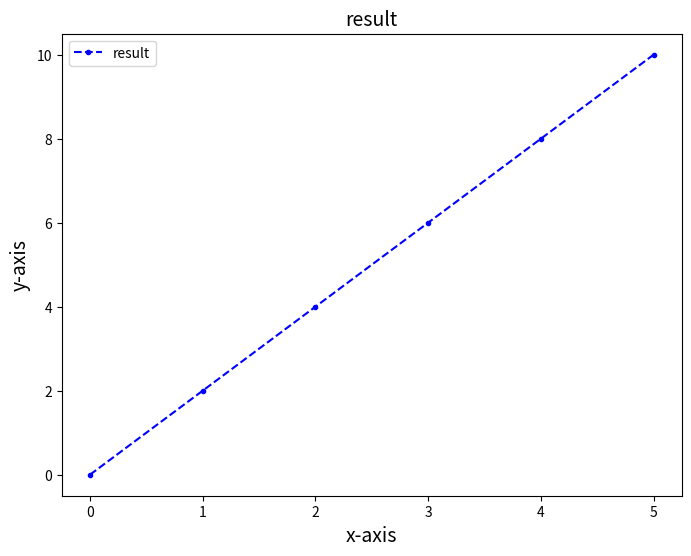

Here is the Python script that generated this plot: (Note: this script raises an exception after producing the figure.)
#!/usr/bin/env python3
# encoding: utf-8

import matplotlib.pyplot as plt

class Plot:
    image_size_x = 8
    image_size_y = 6
    title_size = 14
    label_size_x = 14
    label_size_y = 14

    def __init__(self):
        '''
        function: 初始化一个绘图实例
        '''
        plt.figure(num=1, figsize=(Plot.image_size_x, Plot.image_size_y))
        plt.cla()
        pass

    def reset(self):
        '''
        function: 清空绘图实例的待绘制内容
        '''
        plt.cla()
        return

    def add_line(self, x_data, y_data, label, line_style='--', marker='.', color='b'):
        '''
        function: 为绘图实例添加一个待绘制曲线
        x_data: x轴数据列表
        y_data: y轴数据列表(x_data与y_data需要等长)
        label: 单挑曲线的名称
        line_style: 曲线的形状
        marker: 采样点的形状
        color: 曲线颜色
        '''
        plt.plot(x_data, y_data, color=color, linestyle=line_style, marker=marker, label=label)
        return

    def multi_plot(self, file_path='./multi_plot.png', file_format='png', title='result', x_name='x-axis', y_name='y-axis'):
        '''
        function: 绘图实例将待绘制曲线全部绘制到图片文件
        file_path: 保存的图片文件路径
        file_format: 图片格式
        title: 图片内部的名称
        x_name: x轴名称
        y_name: y轴名称
        '''
        plt.title(title, size=Plot.title_size)
        plt.xlabel(x_name, size=Plot.label_size_x)
        plt.ylabel(y_name, size=Plot.label_size_y)
        plt.legend(loc='upper left')
        plt.savefig(file_path, format=file_format)
        return

    @staticmethod
    def single_plot(x_data, y_data, file_path='./single_plot.png', file_format='png', title='result', x_name='x-axis', y_name='y-axis', line_style='--', marker='.', color='b'):
        '''
        function: 绘制单一曲线到一张图片
        x_data: x轴数据列表
        y_data: y轴数据列表(x_data与y_data需要等长)
        file_path: 保存的图片文件路径
        file_format: 图片格式
        title: 图片内部的名称
        x_name: x轴名称
        y_name: y轴名称
        line_style: 曲线的形状
        marker: 采样点的形状
        color: 曲线颜色
        '''
        plt.figure(num=1, figsize=(Plot.image_size_x, Plot.image_size_y))
        plt.title(title, size=Plot.title_size)
        plt.xlabel(x_name, size=Plot.label_size_x)
        plt.ylabel(y_name, size=Plot.label_size_y)

        plt.plot(x_data, y_data, color=color, linestyle=line_style, marker=marker, label=title)

        plt.legend(loc='upper left')
        plt.savefig(file_path, format=file_format)
        return


if __name__ == '__main__':
    # 数据生成
    #xData = np.arange(0, 10, 1)
    #yData1 = xData.__pow__(2.0)
    #yData2 = np.arange(15, 61, 5)
    xData = [0, 1, 2, 3, 4, 5]
    yData1 = [0, 2, 4, 6, 8, 10]
    yData2 = [0, 3, 6, 9, 12, 15]

    # 单个函数静态打印
    Plot.single_plot(xData, yData1, file_path="./example/single_plot.png", file_format="png", title='result', x_name='x-axis', y_name='y-axis', line_style='--', marker='.', color='b')

    # 多函数打印
    pt = Plot()
    pt.reset()
    pt.add_line(xData, yData1, 'func1', line_style='-', marker='.', color='b')
    pt.add_line(xData, yData2, 'func2', line_style='--', marker='o', color='r')
    pt.multi_plot(file_path='./example/multi_plot.png', file_format='png', title='result', x_name='x-axis', y_name='y-axis')

